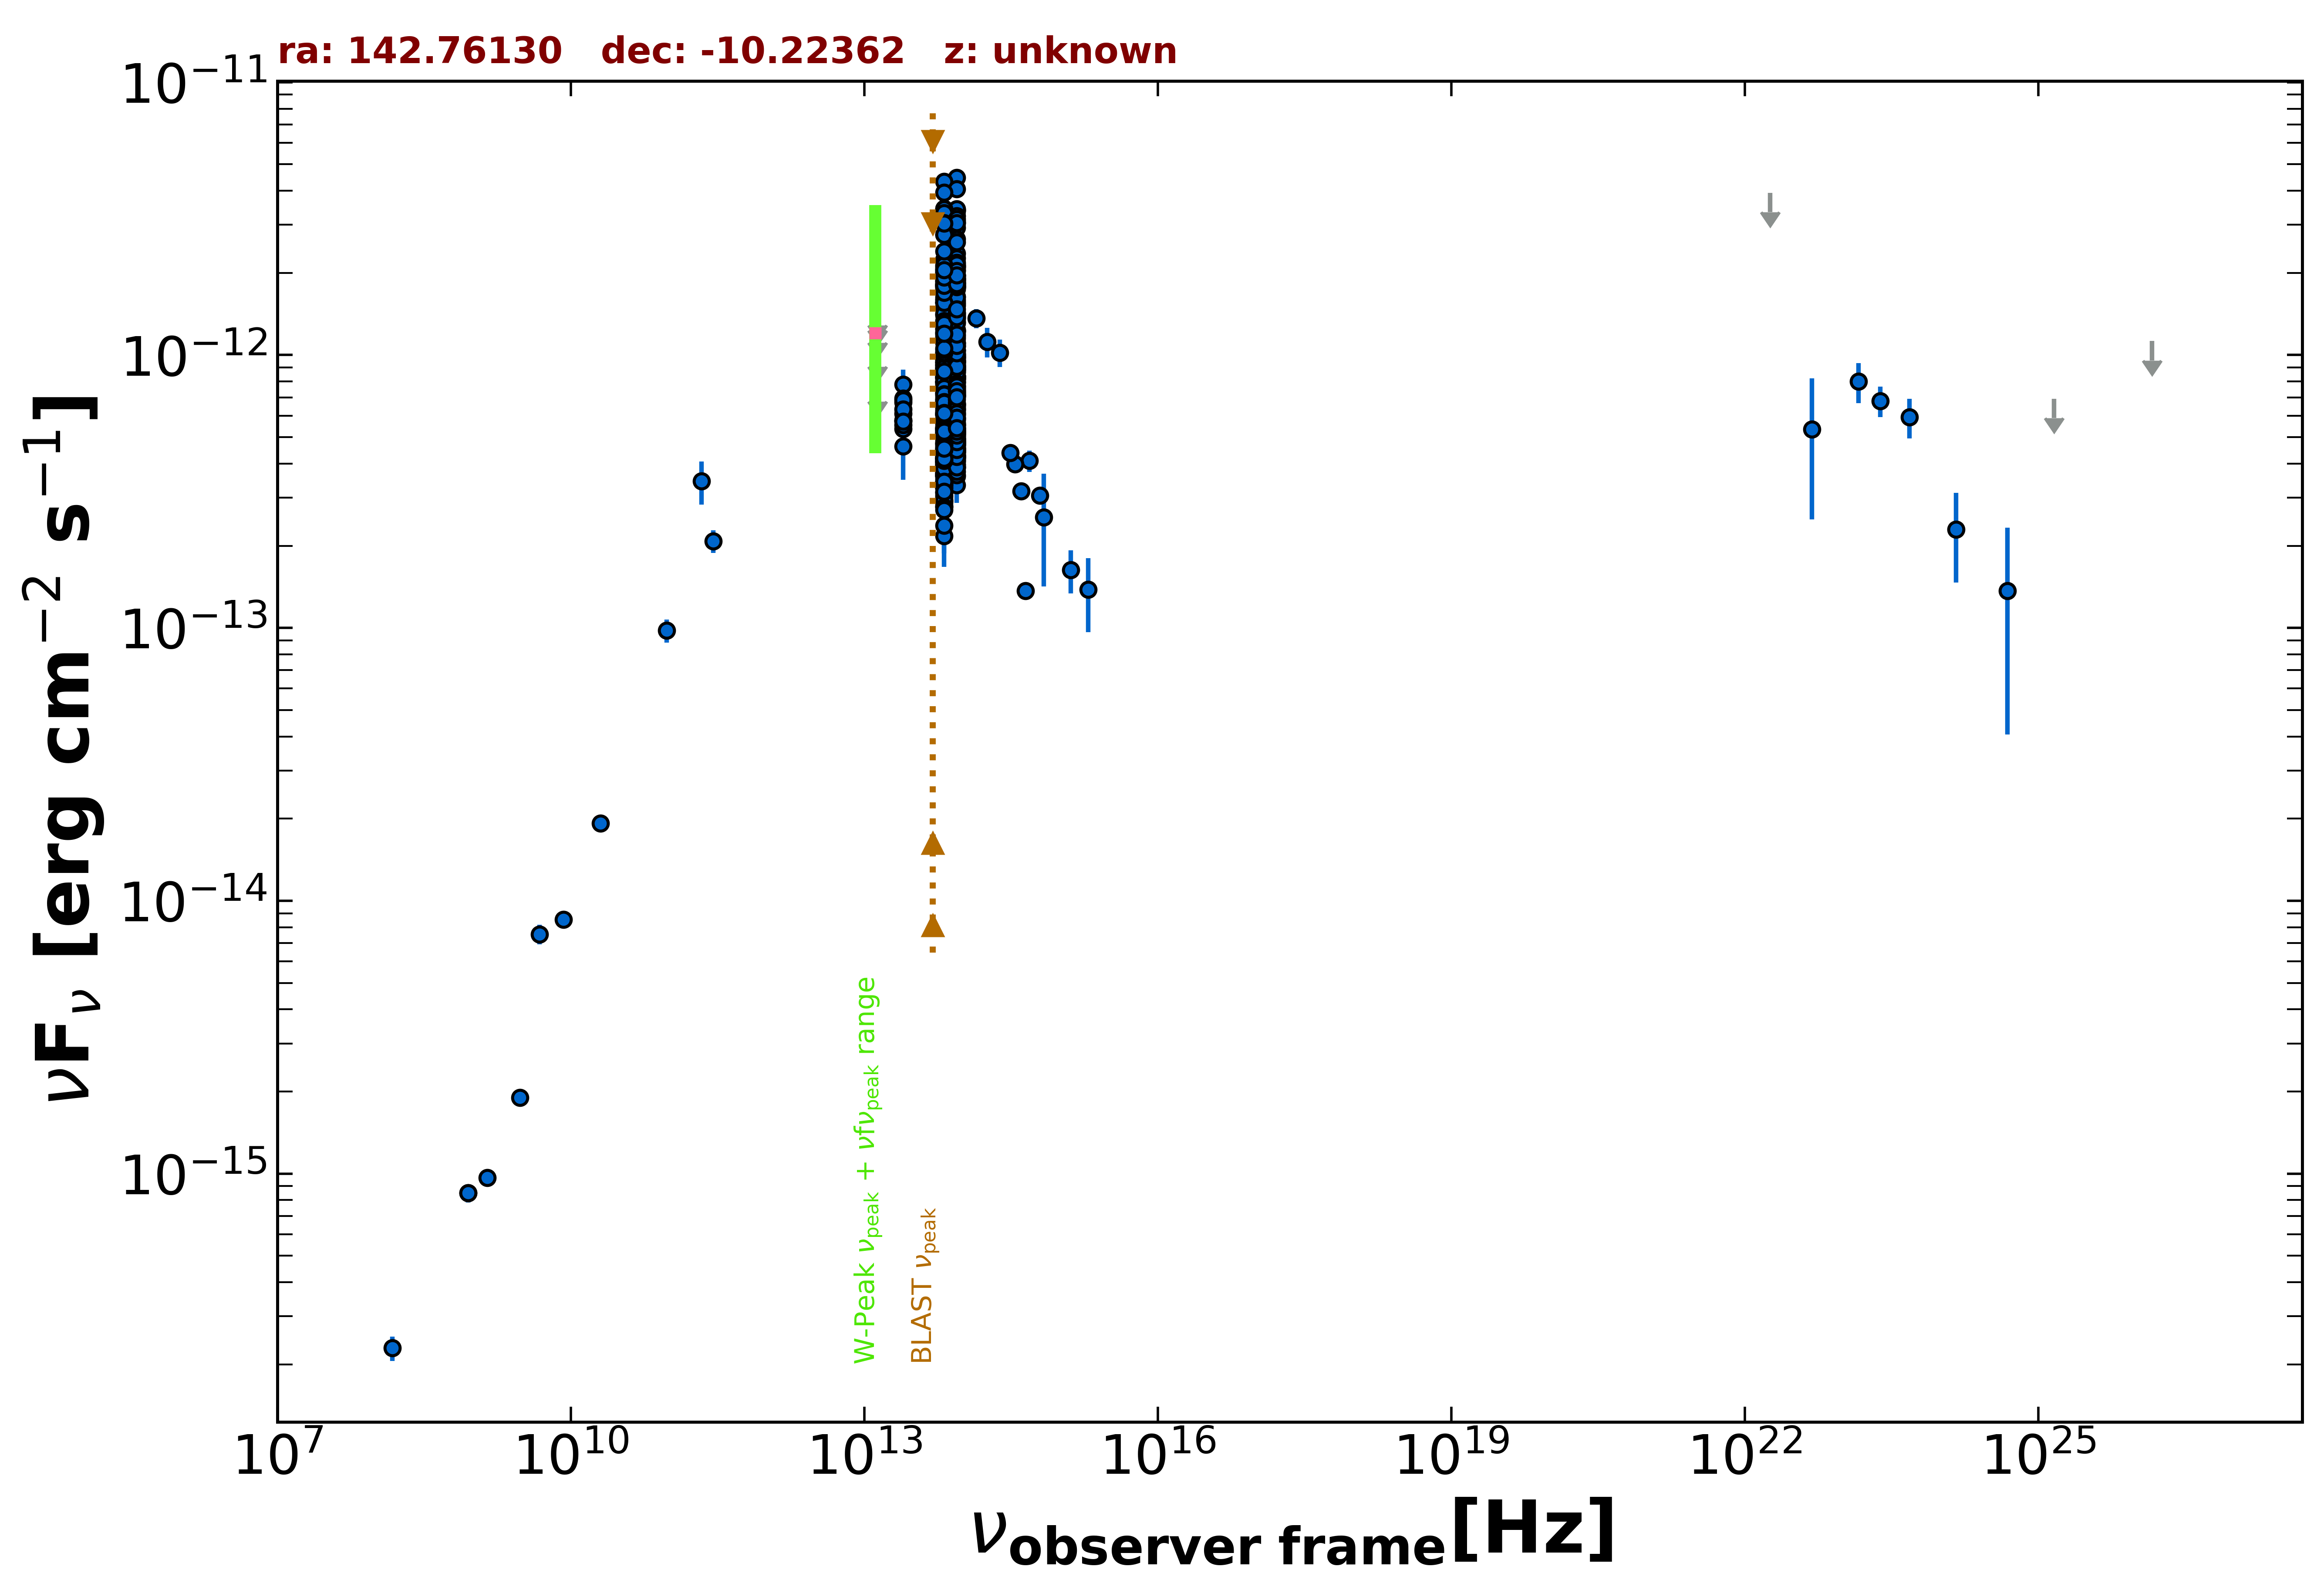

Values plotted in this chart, from the file beside it:
freq., flux, err_flux, MJD_start, MJD_end, flag, catalog, reference
1.400e+09, 9.674e-16, 2.940e-17, 55000, 55000, , NVSS, Condon et al. 1998  AJ  115  1693
8.870e+08, 8.489e-16, 6.475e-17, 55000, 55000, , RACS, Hale et al. 2021  PASA  38  e058
8.870e+08, 8.489e-16, 6.475e-17, 55000, 55000, , RACS, Hale et al. 2021  PASA  38  e058
3.000e+09, 1.903e-15, 1.000e-17, 55000, 55000, , VLASSQL, Gordon et al. 2021  ApJS  255  30
1.500e+08, 2.295e-16, 2.370e-17, 55000, 55000, , TGSS150, Intema et al. 2017  A&A  598  A781
2.000e+10, 1.920e-14, 1.000e-15, 55000, 55000, , AT20G, Murphy et al. 2010  MNRAS  402  2403
8.400e+09, 8.551e-15, 0.000e+00, 55000, 55000, , CRATES, Healey et al. 2007  ApJS  171  61
4.800e+09, 7.536e-15, 6.240e-16, 55000, 55000, , PMN, Griffith et al. 1993-1996  VizieR  VIII/…
2.850e+11, 2.080e-13, 1.995e-14, 57025, 57025, , ALMA, Bonato et al. 2019  MNRAS  485  1188
9.506e+10, 9.791e-14, 9.495e-15, 57025, 57025, , ALMA, Bonato et al. 2019  MNRAS  485  1188
2.170e+11, 3.456e-13, 6.215e-14, 55000, 55000, , PCCS2217, GHz The Planck Collaboration 2018  A&A  …
1.389e+14, 1.362e-12, 1.095e-13, 55000, 55000, , 2MASS, Skrutskie et al. 2006  AJ  131  1163
1.804e+14, 1.119e-12, 1.407e-13, 55000, 55000, , 2MASS, Skrutskie et al. 2006  AJ  131  1163
2.427e+14, 1.022e-12, 1.172e-13, 55000, 55000, , 2MASS, Skrutskie et al. 2006  AJ  131  1163
8.817e+13, 1.082e-12, 3.500e-15, 55000, 55000, , UNWISE, Schlafly et al. 2019  ApJS  240  30
6.517e+13, 9.395e-13, 4.750e-15, 55000, 55000, , UNWISE, Schlafly et al. 2019  ApJS  240  30
8.817e+13, 8.971e-13, 2.150e-14, 55000, 55000, , WISE, Wright et al. 2010  AJ  140  1868
6.517e+13, 8.477e-13, 1.955e-14, 55000, 55000, , WISE, Wright et al. 2010  AJ  140  1868
2.498e+13, 6.109e-13, 4.050e-14, 55000, 55000, , WISE, Wright et al. 2010  AJ  140  1868
1.363e+13, 7.351e-13, 1.341e-13, 55000, 55000, , WISE, Wright et al. 2010  AJ  140  1868
8.817e+13, 9.472e-13, 3.490e-14, 56795, 56795, , NEOWISE, Mainzer et al. 2014  ApJ  792  30
6.517e+13, 8.643e-13, 5.175e-14, 56795, 56795, , NEOWISE, Mainzer et al. 2014  ApJ  792  30
8.817e+13, 1.172e-12, 3.950e-14, 56794, 56794, , NEOWISE, Mainzer et al. 2014  ApJ  792  30
6.517e+13, 1.169e-12, 5.600e-14, 56794, 56794, , NEOWISE, Mainzer et al. 2014  ApJ  792  30
8.817e+13, 9.368e-13, 3.715e-14, 56795, 56795, , NEOWISE, Mainzer et al. 2014  ApJ  792  30
6.517e+13, 8.723e-13, 4.660e-14, 56795, 56795, , NEOWISE, Mainzer et al. 2014  ApJ  792  30
8.817e+13, 1.225e-12, 4.050e-14, 56795, 56795, , NEOWISE, Mainzer et al. 2014  ApJ  792  30
6.517e+13, 1.189e-12, 4.850e-14, 56795, 56795, , NEOWISE, Mainzer et al. 2014  ApJ  792  30
8.817e+13, 8.288e-13, 5.500e-14, 56795, 56795, , NEOWISE, Mainzer et al. 2014  ApJ  792  30
6.517e+13, 8.345e-13, 4.150e-14, 56795, 56795, , NEOWISE, Mainzer et al. 2014  ApJ  792  30
8.817e+13, 9.455e-13, 3.485e-14, 56795, 56795, , NEOWISE, Mainzer et al. 2014  ApJ  792  30
6.517e+13, 8.860e-13, 6.125e-14, 56795, 56795, , NEOWISE, Mainzer et al. 2014  ApJ  792  30
8.817e+13, 1.037e-12, 3.650e-14, 56795, 56795, , NEOWISE, Mainzer et al. 2014  ApJ  792  30
6.517e+13, 1.028e-12, 4.540e-14, 56795, 56795, , NEOWISE, Mainzer et al. 2014  ApJ  792  30
8.817e+13, 1.104e-12, 3.650e-14, 56795, 56795, , NEOWISE, Mainzer et al. 2014  ApJ  792  30
6.517e+13, 9.644e-13, 5.045e-14, 56795, 56795, , NEOWISE, Mainzer et al. 2014  ApJ  792  30
8.817e+13, 9.223e-13, 3.740e-14, 56795, 56795, , NEOWISE, Mainzer et al. 2014  ApJ  792  30
6.517e+13, 9.100e-13, 4.190e-14, 56795, 56795, , NEOWISE, Mainzer et al. 2014  ApJ  792  30
8.817e+13, 1.404e-12, 4.000e-14, 56795, 56795, , NEOWISE, Mainzer et al. 2014  ApJ  792  30
6.517e+13, 1.285e-12, 5.900e-14, 56795, 56795, , NEOWISE, Mainzer et al. 2014  ApJ  792  30
8.817e+13, 9.481e-13, 3.670e-14, 56795, 56795, , NEOWISE, Mainzer et al. 2014  ApJ  792  30
6.517e+13, 9.814e-13, 4.540e-14, 56795, 56795, , NEOWISE, Mainzer et al. 2014  ApJ  792  30
8.817e+13, 9.937e-13, 4.130e-14, 56795, 56795, , NEOWISE, Mainzer et al. 2014  ApJ  792  30
6.517e+13, 7.660e-13, 5.580e-14, 56795, 56795, , NEOWISE, Mainzer et al. 2014  ApJ  792  30
8.817e+13, 1.045e-12, 5.410e-14, 56795, 56795, , NEOWISE, Mainzer et al. 2014  ApJ  792  30
6.517e+13, 9.814e-13, 5.045e-14, 56795, 56795, , NEOWISE, Mainzer et al. 2014  ApJ  792  30
8.817e+13, 3.380e-12, 7.750e-14, 57715, 57715, , NEOWISE, Mainzer et al. 2014  ApJ  792  30
6.517e+13, 3.274e-12, 7.850e-14, 57715, 57715, , NEOWISE, Mainzer et al. 2014  ApJ  792  30
8.817e+13, 4.467e-12, 9.850e-14, 57715, 57715, , NEOWISE, Mainzer et al. 2014  ApJ  792  30
6.517e+13, 4.328e-12, 9.150e-14, 57715, 57715, , NEOWISE, Mainzer et al. 2014  ApJ  792  30
8.817e+13, 3.417e-12, 8.200e-14, 57715, 57715, , NEOWISE, Mainzer et al. 2014  ApJ  792  30
6.517e+13, 3.369e-12, 8.050e-14, 57715, 57715, , NEOWISE, Mainzer et al. 2014  ApJ  792  30
8.817e+13, 4.056e-12, 8.950e-14, 57715, 57715, , NEOWISE, Mainzer et al. 2014  ApJ  792  30
6.517e+13, 3.943e-12, 1.200e-13, 57715, 57715, , NEOWISE, Mainzer et al. 2014  ApJ  792  30
8.817e+13, 7.545e-13, 3.405e-14, 58078, 58078, , NEOWISE, Mainzer et al. 2014  ApJ  792  30
6.517e+13, 7.282e-13, 4.360e-14, 58078, 58078, , NEOWISE, Mainzer et al. 2014  ApJ  792  30
8.817e+13, 8.816e-13, 5.445e-14, 58079, 58079, , NEOWISE, Mainzer et al. 2014  ApJ  792  30
6.517e+13, 9.218e-13, 5.010e-14, 58079, 58079, , NEOWISE, Mainzer et al. 2014  ApJ  792  30
8.817e+13, 8.873e-13, 3.925e-14, 58078, 58078, , NEOWISE, Mainzer et al. 2014  ApJ  792  30
6.517e+13, 9.033e-13, 5.415e-14, 58078, 58078, , NEOWISE, Mainzer et al. 2014  ApJ  792  30
... 533 more rows
